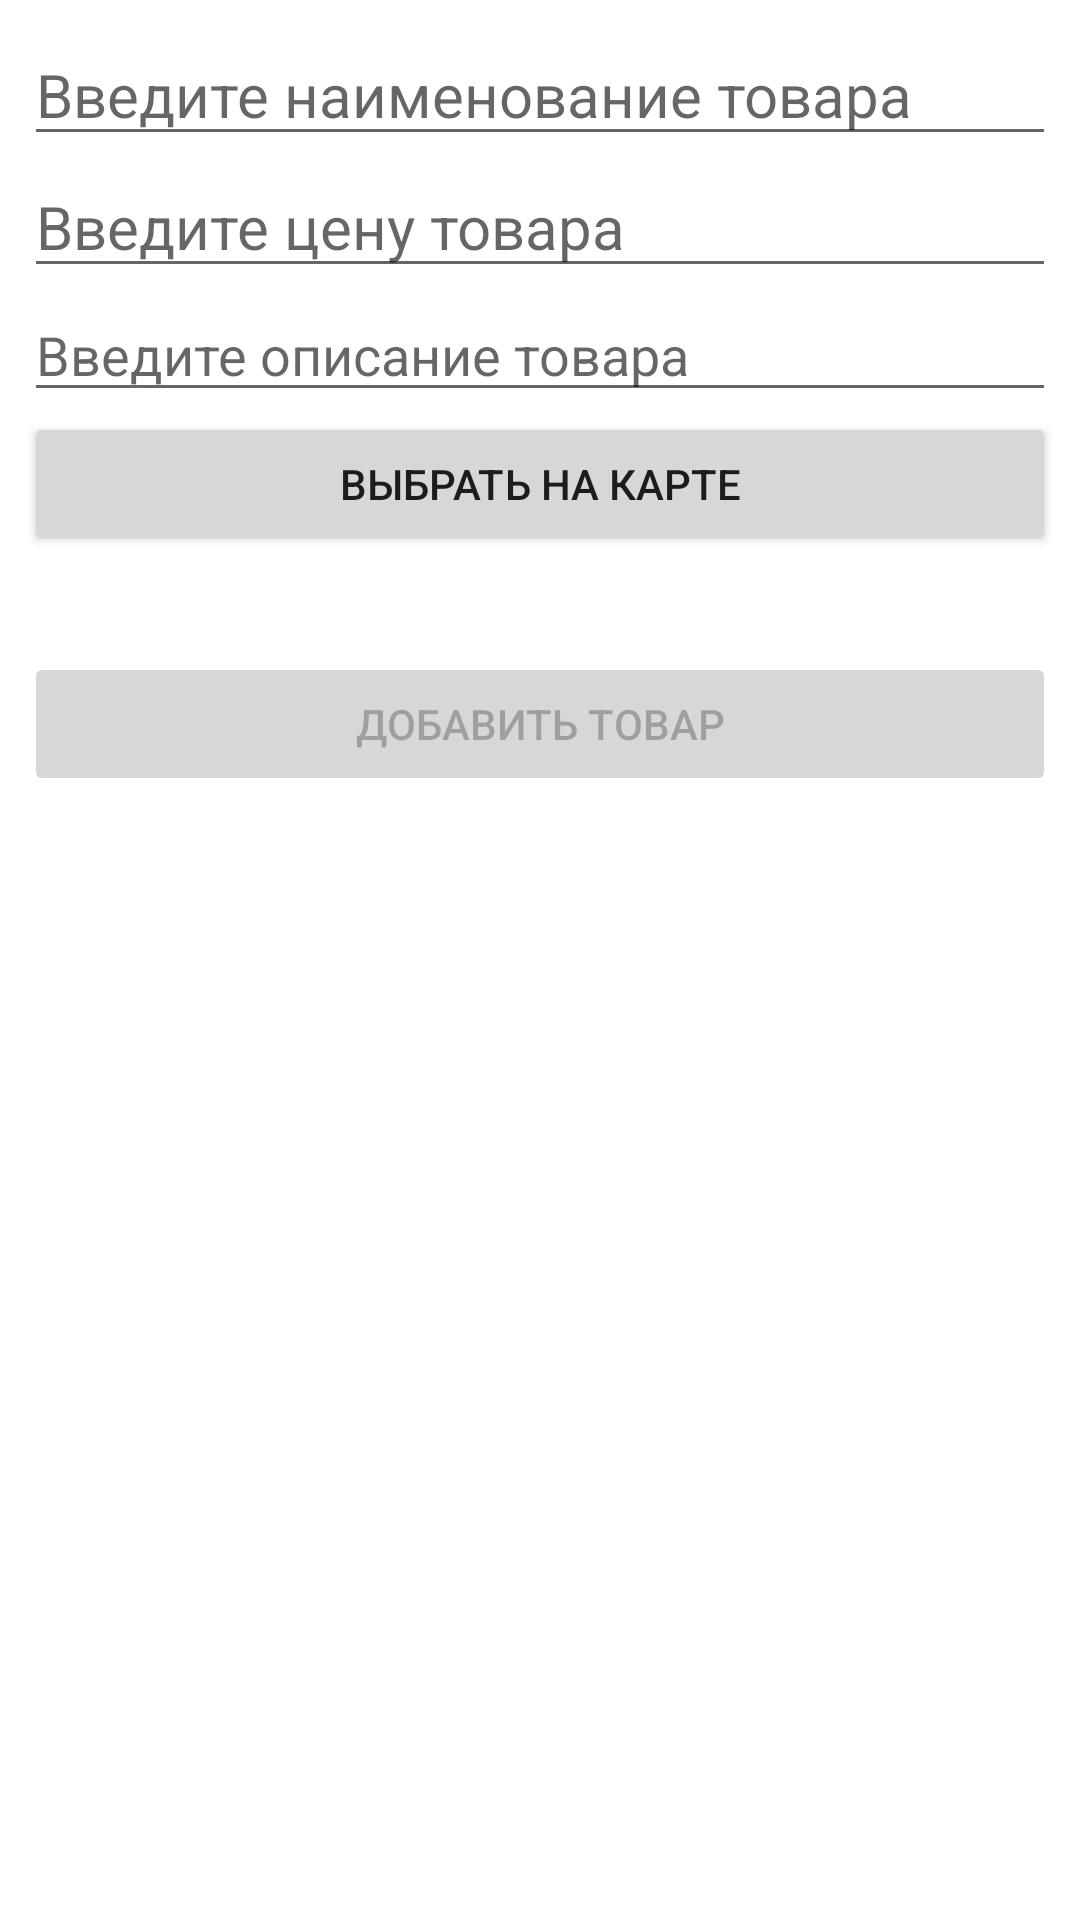

Reconstruct the res/layout file that produces this screen, plus the resources it refers to.
<!-- AndroidManifest.xml: application theme Theme.Erchim -->
<!-- res/layout/activity_add_product.xml -->
<?xml version="1.0" encoding="utf-8"?>
<LinearLayout xmlns:android="http://schemas.android.com/apk/res/android"
    xmlns:app="http://schemas.android.com/apk/res-auto"
    xmlns:tools="http://schemas.android.com/tools"
    android:layout_width="match_parent"
    android:layout_height="match_parent"
    android:orientation="vertical"
    android:padding="8dp"
    tools:context=".AddProductActivity">


    <EditText
        android:id="@+id/prod_name_et"
        android:layout_width="match_parent"
        android:layout_height="wrap_content"
        android:ems="10"
        android:hint="Введите наименование товара"
        android:inputType="textPersonName"
        android:textSize="20sp" />

    <EditText
        android:id="@+id/prod_price_et"
        android:layout_width="match_parent"
        android:layout_height="wrap_content"
        android:ems="10"
        android:hint="Введите цену товара"
        android:inputType="number"
        android:textSize="20sp" />

    <EditText
        android:id="@+id/prod_desc_et"
        android:layout_width="match_parent"
        android:layout_height="wrap_content"
        android:ems="10"
        android:hint="Введите описание товара"
        android:inputType="textPersonName" />

    <Button
        android:id="@+id/button"
        android:layout_width="match_parent"
        android:layout_height="wrap_content"
        android:text="Выбрать на карте" />

    <Button
        android:id="@+id/add_product"
        android:layout_width="match_parent"
        android:layout_height="wrap_content"
        android:layout_marginTop="32dp"
        android:enabled="false"
        android:text="Добавить товар" />

</LinearLayout>
<!-- resources referenced by this layout -->
<resources>
  <style name="Theme.Erchim" parent="Theme.MaterialComponents.DayNight.NoActionBar">
          
          <item name="colorPrimary">@color/purple_500</item>
          <item name="colorPrimaryVariant">@color/purple_700</item>
          <item name="colorOnPrimary">@color/white</item>
          
          <item name="colorSecondary">@color/teal_200</item>
          <item name="colorSecondaryVariant">@color/teal_700</item>
          <item name="colorOnSecondary">@color/black</item>
          
          <item name="android:statusBarColor" tools:targetApi="l">?attr/colorPrimaryVariant</item>
          
      </style>
  <!-- not gathered from this repository: default colours our renderer supplied (Android Studio template values) -->
  <color name="purple_500">#FF6200EE</color>
  <color name="purple_700">#FF3700B3</color>
  <color name="teal_200">#FF03DAC5</color>
  <color name="teal_700">#FF018786</color>
  <color name="black">#FF000000</color>
  <color name="white">#FFFFFFFF</color>
</resources>
